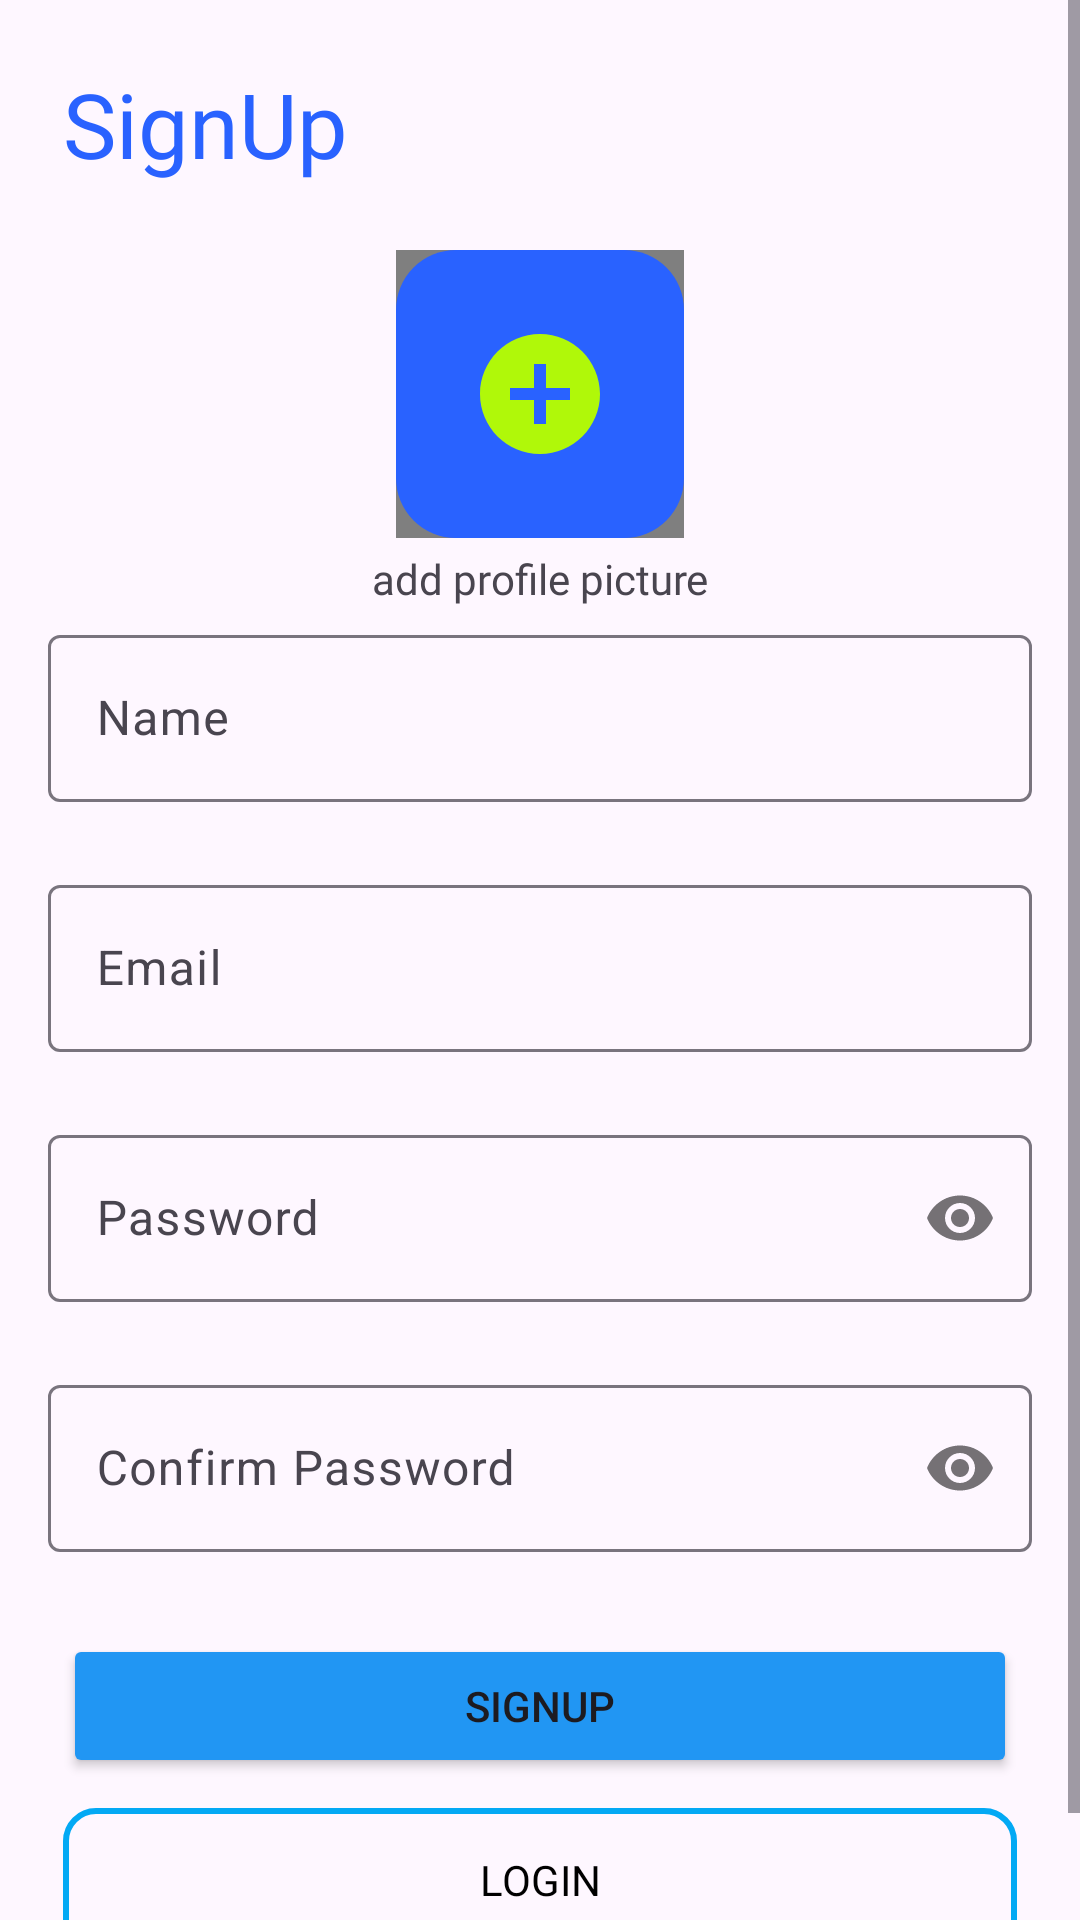

Reconstruct the res/layout file that produces this screen, plus the resources it refers to.
<!-- AndroidManifest.xml: application theme Theme.Material3.Light.NoActionBar -->
<!-- res/layout/signup_activity.xml -->
<?xml version="1.0" encoding="utf-8"?>
<ScrollView xmlns:android="http://schemas.android.com/apk/res/android"
    xmlns:app="http://schemas.android.com/apk/res-auto"
    xmlns:tools="http://schemas.android.com/tools"
    android:layout_width="match_parent"
    android:layout_height="match_parent"
    android:layout_alignParentBottom="true"
    android:orientation="vertical">
    <androidx.constraintlayout.widget.ConstraintLayout
        android:id="@+id/container"
        android:layout_width="match_parent"
        android:layout_height="wrap_content"
        android:orientation="vertical"
        android:paddingLeft="@dimen/fragment_horizontal_margin"
        android:paddingTop="@dimen/fragment_vertical_margin"
        android:paddingRight="@dimen/fragment_horizontal_margin"
        android:paddingBottom="@dimen/fragment_vertical_margin"
        tools:context=".ui.login.LoginActivity">

        <LinearLayout
            android:id="@+id/linearLayout"
            android:layout_width="match_parent"
            android:layout_height="wrap_content"
            android:layout_marginTop="5sp"
            android:orientation="vertical"
            app:layout_constraintBottom_toBottomOf="parent"
            app:layout_constraintEnd_toEndOf="parent"
            app:layout_constraintStart_toStartOf="parent">

            <TextView
                android:layout_width="match_parent"
                android:layout_height="wrap_content"
                android:layout_margin="@dimen/margin_5dp"
                android:fontFamily="@font/marko_one"
                android:text="@string/signup"
                android:textColor="@color/colorBlue"
                android:textSize="30sp" />

            <androidx.constraintlayout.widget.ConstraintLayout
                android:layout_width="match_parent"
                android:layout_height="wrap_content"
                android:layout_gravity="center">

                <de.hdodenhof.circleimageview.CircleImageView
                    android:id="@+id/profile_image"
                    android:layout_width="96dp"
                    android:layout_height="96dp"
                    app:civ_border_color="#03A9F4"
                    app:civ_border_width="4dp"
                    app:layout_constraintBottom_toBottomOf="@+id/photo_selector"
                    app:layout_constraintEnd_toEndOf="@+id/photo_selector"
                    app:layout_constraintStart_toStartOf="@+id/photo_selector"
                    app:layout_constraintTop_toTopOf="@+id/photo_selector" />

                <ImageButton
                    android:id="@+id/photo_selector"
                    android:layout_width="96sp"
                    android:layout_height="96sp"
                    android:layout_marginBottom="10sp"
                    android:background="@drawable/rectangle_smooth_corner_background"
                    android:contentDescription="@string/image_description"
                    android:src="@drawable/ic_baseline_add_circle_24"
                    app:layout_constraintBottom_toBottomOf="parent"
                    app:layout_constraintEnd_toEndOf="parent"
                    app:layout_constraintStart_toStartOf="parent"
                    app:layout_constraintTop_toTopOf="parent" />
                <TextView
                    android:id="@+id/add_profile_pic"
                    android:layout_width="wrap_content"
                    android:layout_height="wrap_content"
                    android:text="@string/add_profile_picture"
                    android:fontFamily="@font/alike"
                    android:padding="4sp"
                    app:layout_constraintTop_toBottomOf="@+id/photo_selector"
                    app:layout_constraintStart_toStartOf="@id/photo_selector"
                    app:layout_constraintEnd_toEndOf="@id/photo_selector"
                    app:layout_constraintBottom_toBottomOf="parent"/>
            </androidx.constraintlayout.widget.ConstraintLayout>

            <com.google.android.material.textfield.TextInputLayout
                android:id="@+id/username"
                android:layout_width="match_parent"
                android:layout_height="wrap_content"
                app:errorEnabled="true"
                app:errorIconDrawable="@drawable/ic_error">

                <com.google.android.material.textfield.TextInputEditText
                    android:layout_width="match_parent"
                    android:layout_height="wrap_content"
                    android:layout_marginBottom="2sp"
                    android:hint="@string/user_name"
                    android:inputType="textEmailAddress"
                    android:selectAllOnFocus="true"
                    android:textColorHint="#546E7A" />
            </com.google.android.material.textfield.TextInputLayout>

            <com.google.android.material.textfield.TextInputLayout
                android:id="@+id/email_text"
                android:layout_width="match_parent"
                android:layout_height="wrap_content"
                android:layout_marginBottom="2sp"
                app:errorEnabled="true"
                app:errorIconDrawable="@drawable/ic_error">

                <com.google.android.material.textfield.TextInputEditText
                    android:layout_width="match_parent"
                    android:layout_height="wrap_content"
                    android:hint="@string/prompt_email"
                    android:inputType="textEmailAddress"
                    android:selectAllOnFocus="true"
                    android:textColorHint="#546E7A" />
            </com.google.android.material.textfield.TextInputLayout>

            <com.google.android.material.textfield.TextInputLayout
                android:id="@+id/password"
                android:layout_width="match_parent"
                android:layout_height="wrap_content"
                android:layout_marginBottom="2sp"
                app:errorEnabled="true"
                app:errorIconDrawable="@drawable/ic_error"
                app:passwordToggleEnabled="true">

                <com.google.android.material.textfield.TextInputEditText
                    android:layout_width="match_parent"
                    android:layout_height="wrap_content"
                    android:hint="@string/prompt_password"
                    android:imeActionLabel="@string/action_sign_in_short"
                    android:imeOptions="actionDone"
                    android:inputType="textPassword"
                    android:selectAllOnFocus="true" />
            </com.google.android.material.textfield.TextInputLayout>

            <com.google.android.material.textfield.TextInputLayout
                android:id="@+id/confirm_password"
                android:layout_width="match_parent"
                android:layout_height="wrap_content"
                android:layout_marginBottom="2sp"
                app:errorEnabled="true"
                app:errorIconDrawable="@drawable/ic_error"
                app:passwordToggleEnabled="true">

                <com.google.android.material.textfield.TextInputEditText
                    android:layout_width="match_parent"
                    android:layout_height="wrap_content"
                    android:hint="@string/confirm_password"
                    android:imeActionLabel="@string/action_sign_in_short"
                    android:imeOptions="actionDone"
                    android:inputType="textPassword"
                    android:selectAllOnFocus="true" />
            </com.google.android.material.textfield.TextInputLayout>

            <Button
                android:id="@+id/signup_btn"
                android:layout_width="match_parent"
                android:layout_height="wrap_content"
                android:layout_margin="5sp"
                android:backgroundTint="#2196F3"
                android:text="@string/signup" />

            <Button
                android:id="@+id/login_btn"
                android:layout_width="match_parent"
                android:layout_height="wrap_content"
                android:layout_margin="5sp"
                android:background="@drawable/background_btn_shape"
                android:fontFamily="@font/adamina"
                android:text="@string/login"
                android:textColor="@color/black" />
            <com.google.android.material.progressindicator.LinearProgressIndicator
                android:id="@+id/loading"
                app:indicatorColor="@color/progress_color"
                android:layout_width="match_parent"
                android:layout_height="wrap_content"
                android:layout_marginTop="2sp"
                android:contentDescription="@string/login_progress"
                android:indeterminate="true"
                android:visibility="visible"/>
        </LinearLayout>
    </androidx.constraintlayout.widget.ConstraintLayout>
</ScrollView>
<!-- resources referenced by this layout -->
<resources>
  <color name="black">#FF000000</color>
  <color name="colorBlue">#2962FF</color>
  <color name="progress_color">#03A9F4</color>
  <dimen name="fragment_horizontal_margin">16dp</dimen>
  <dimen name="fragment_vertical_margin">16dp</dimen>
  <dimen name="margin_5dp">5dp</dimen>
  <!-- drawable background_btn_shape (drawable) -->
  <?xml version="1.0" encoding="utf-8"?>
  <shape xmlns:android="http://schemas.android.com/apk/res/android">
  <corners
      android:radius="10sp" />
      <stroke
          android:width="2sp"
          android:color="@color/progress_color" />
      <gradient/>
  </shape>
  <!-- drawable ic_baseline_add_circle_24 (drawable) -->
  <vector android:height="48dp" android:tint="#B0F809"
      android:viewportHeight="24" android:viewportWidth="24"
      android:width="48dp" xmlns:android="http://schemas.android.com/apk/res/android">
      <path android:fillColor="@android:color/white" android:pathData="M12,2C6.48,2 2,6.48 2,12s4.48,10 10,10 10,-4.48 10,-10S17.52,2 12,2zM17,13h-4v4h-2v-4L7,13v-2h4L11,7h2v4h4v2z"/>
  </vector>
  <!-- drawable ic_error (drawable) -->
  <vector android:height="24dp" android:tint="#EA0909"
      android:viewportHeight="24" android:viewportWidth="24"
      android:width="24dp" xmlns:android="http://schemas.android.com/apk/res/android">
      <path android:fillColor="@android:color/white" android:pathData="M11,15h2v2h-2zM11,7h2v6h-2zM11.99,2C6.47,2 2,6.48 2,12s4.47,10 9.99,10C17.52,22 22,17.52 22,12S17.52,2 11.99,2zM12,20c-4.42,0 -8,-3.58 -8,-8s3.58,-8 8,-8 8,3.58 8,8 -3.58,8 -8,8z"/>
  </vector>
  <!-- drawable rectangle_smooth_corner_background (drawable) -->
  <?xml version="1.0" encoding="utf-8"?>
  <shape xmlns:android="http://schemas.android.com/apk/res/android">
      <solid android:color="@color/colorBlue" />
      <corners android:radius="20sp" />
  </shape>
  <string name="action_sign_in_short">Sign in</string>
  <string name="add_profile_picture">add profile picture</string>
  <string name="confirm_password">Confirm Password</string>
  <string name="image_description">TODO</string>
  <string name="login">Login</string>
  <string name="login_progress">login progress</string>
  <string name="prompt_email">Email</string>
  <string name="prompt_password">Password</string>
  <string name="signup">SignUp</string>
  <string name="user_name">Name</string>
</resources>
